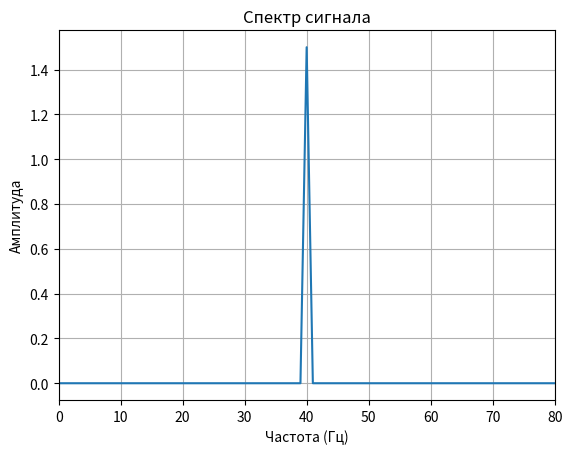

The matplotlib source for this figure:
import numpy as np
import matplotlib.pyplot as plt

# Параметры сигнала
f = 40           # Частота в Гц
A = 3          # Амплитуда
phi = np.pi / 7 # Фаза

# Временные параметры
t = np.arange(0, 1, 0.001)

# Генерация сигнала
y = A * np.sin(2 * np.pi * f * t + phi)

# Преобразование Фурье
Y = np.fft.fft(y)
N = len(Y) # Количество точек
Y_magnitude = np.abs(Y) / N
frequencies = np.fft.fftfreq(N, d=0.001) 
# Визуализация спектра
plt.figure()
plt.plot(frequencies[:N // 2], Y_magnitude[:N // 2]) 
plt.title('Спектр сигнала')
plt.xlabel('Частота (Гц)')
plt.ylabel('Амплитуда')
plt.grid()
plt.xlim(0, 80)
plt.show()
